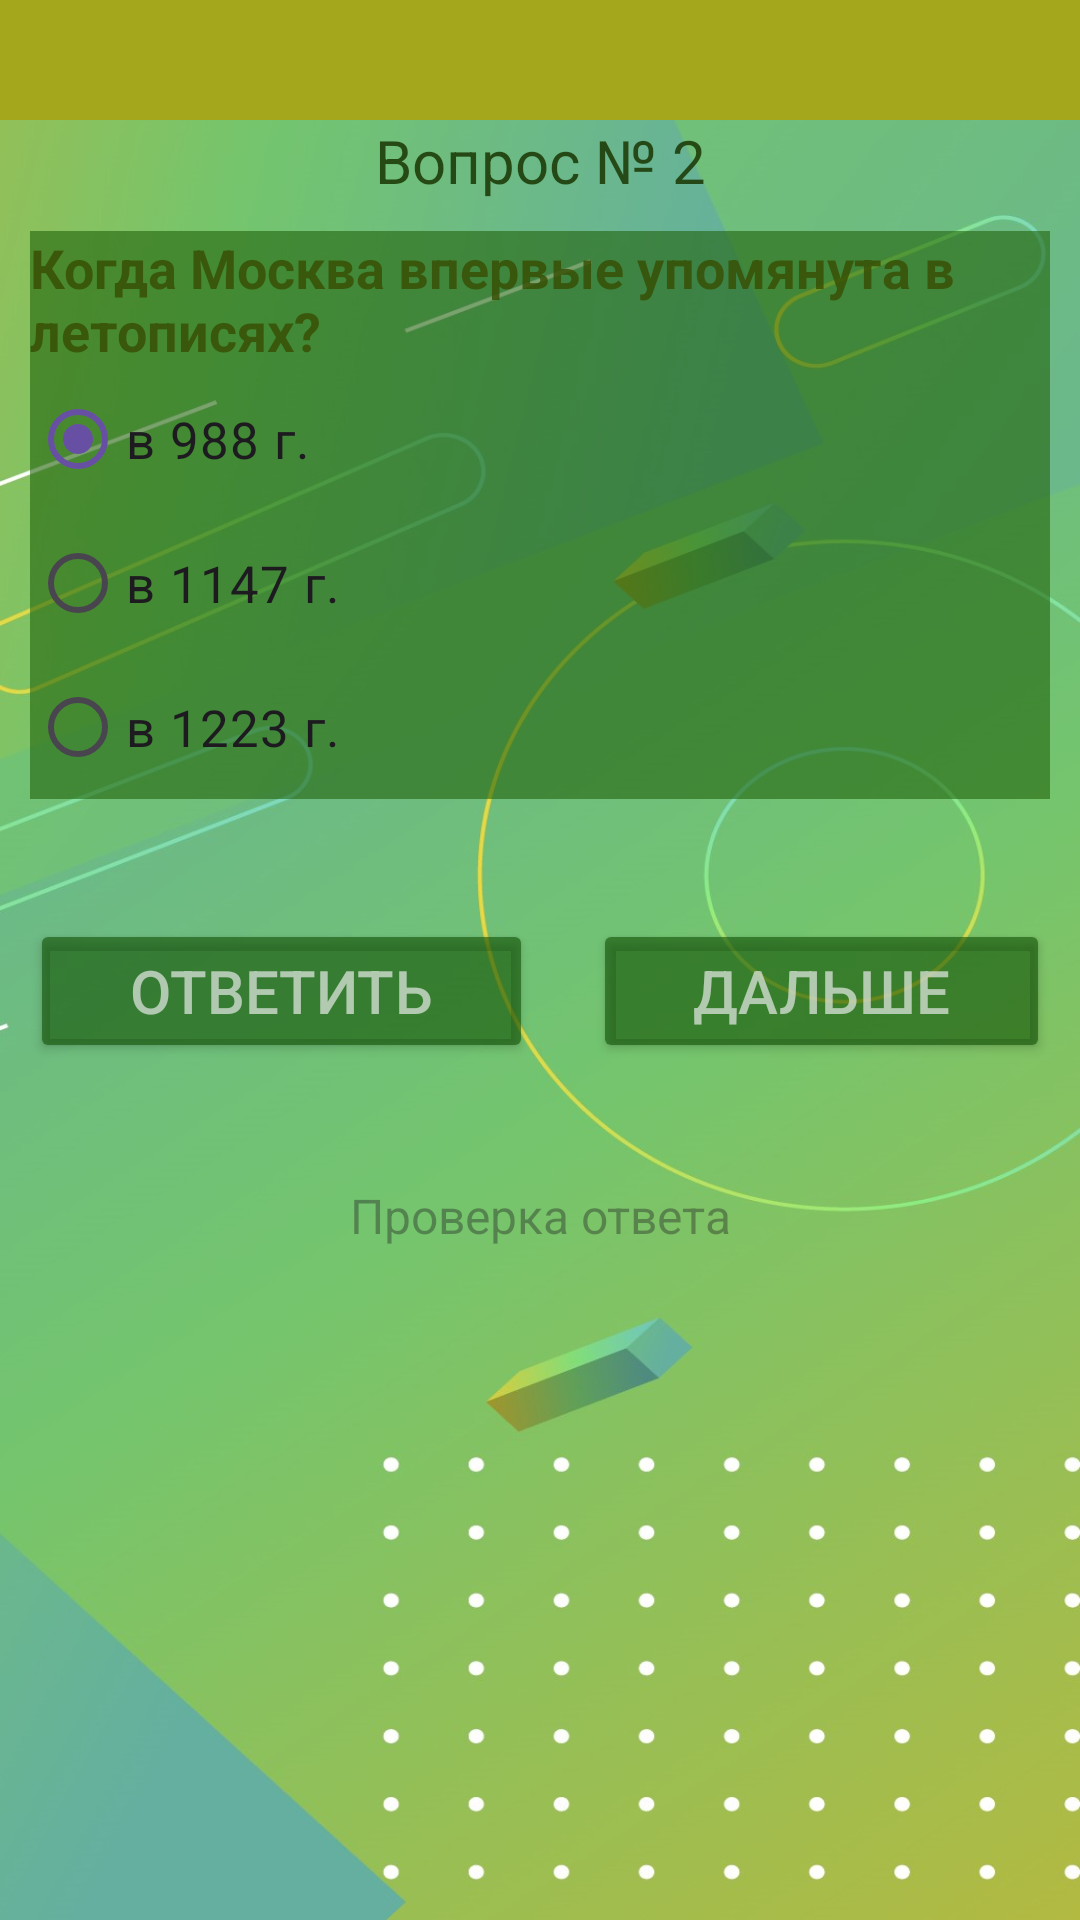

This screen was rendered from an Android layout file. Write that file and the resources it references.
<!-- AndroidManifest.xml: application theme Theme.ImaHistorian -->
<!-- res/layout/activity_third.xml -->
<?xml version="1.0" encoding="utf-8"?>
<LinearLayout
    xmlns:android="http://schemas.android.com/apk/res/android"
    xmlns:app="http://schemas.android.com/apk/res-auto"
    xmlns:tools="http://schemas.android.com/tools"
    android:id="@+id/main"
    android:layout_width="match_parent"
    android:layout_height="match_parent"
    android:layout_margin="3dp"
    android:background="@drawable/back_3"
    android:orientation="vertical"
    tools:context=".ThirdActivity"
    android:fitsSystemWindows="true">

    <androidx.appcompat.widget.Toolbar
        android:layout_width="match_parent"
        android:layout_height="40dp"
        android:background="@color/colorToolbar"
        tools:ignore="MissingConstraints" >
        <TextView
            android:id="@+id/allCountTV"
            android:layout_width="match_parent"
            android:layout_height="wrap_content"
            android:gravity="center"
            android:textStyle="bold"
            android:textSize="20sp"
            android:textColor="@color/colorToolbarText"/>
    </androidx.appcompat.widget.Toolbar>

    <TextView
        android:id="@+id/allValueTV"
        android:layout_width="match_parent"
        android:layout_height="wrap_content"
        android:text="Вопрос № 2"
        android:textColor="@color/colorTextQuestion"
        android:textSize="20sp"
        android:gravity="center"/>

    <RadioGroup
        android:layout_width="match_parent"
        android:layout_height="wrap_content"
        android:layout_marginTop="30dp"
        android:background="@color/colorRadioGroup"
        android:layout_margin="10dp">
        <TextView
            android:id="@+id/questionTV"
            android:layout_width="match_parent"
            android:layout_height="wrap_content"
            android:text="@string/question2"
            android:textStyle="bold"
            android:textColor="@color/colorRadioGroupText"
            android:textSize="18sp"/>
        <RadioButton
            android:id="@+id/answer1RB"
            android:layout_width="match_parent"
            android:layout_height="wrap_content"
            android:text="@string/ThirdActiv_Answ_1"
            android:textSize="17sp"
            android:checked="true"/>
        <RadioButton
            android:id="@+id/answer2RB"
            android:layout_width="match_parent"
            android:layout_height="wrap_content"
            android:text="@string/ThirdActiv_Answ_2"
            android:textSize="17sp"/>
        <RadioButton
            android:id="@+id/answer3RB"
            android:layout_width="match_parent"
            android:layout_height="wrap_content"
            android:text="@string/ThirdActiv_Answ_3"
            android:textSize="17sp"/>
    </RadioGroup>

    <LinearLayout
        android:layout_width="match_parent"
        android:layout_height="wrap_content"
        android:orientation="horizontal"
        android:layout_marginTop="30dp">
        <Button
            android:id="@+id/answerBTN"
            android:layout_width="wrap_content"
            android:layout_height="wrap_content"
            android:text="Ответить"
            android:textSize="20sp"
            android:textColor="@color/colorTextButton"
            android:layout_gravity="center"
            android:layout_weight="1"
            android:backgroundTint="@color/colorButton"
            android:layout_marginLeft="10dp"
            android:layout_marginRight="10dp"/>
        <Button
            android:id="@+id/nextBTN"
            android:layout_width="wrap_content"
            android:layout_height="wrap_content"
            android:text="Дальше"
            android:textSize="20sp"
            android:textColor="@color/colorTextButton"
            android:layout_gravity="center"
            android:layout_weight="1"
            android:backgroundTint="@color/colorButton"
            android:layout_marginLeft="10dp"
            android:layout_marginRight="10dp"/>
    </LinearLayout>


    <TextView
        android:id="@+id/checkAnswerTV"
        android:layout_width="match_parent"
        android:layout_height="wrap_content"
        android:hint="Проверка ответа"
        android:textSize="16sp"
        android:gravity="center"
        android:layout_marginTop="40dp"/>



</LinearLayout>
<!-- resources referenced by this layout -->
<resources>
  <color name="colorButton">#9A125204</color>
  <color name="colorRadioGroup">#9420610A</color>
  <color name="colorRadioGroupText">#D0374D03</color>
  <color name="colorTextButton">#BAE0E7E0</color>
  <color name="colorTextQuestion">#DE1A3805</color>
  <color name="colorToolbar">#A4A61C</color>
  <color name="colorToolbarText">#DE241756</color>
  <!-- drawable back_3: jpg bitmap (drawable, 89882 bytes) -->
  <string name="ThirdActiv_Answ_1">в 988 г.</string>
  <string name="ThirdActiv_Answ_2">в 1147 г.</string>
  <string name="ThirdActiv_Answ_3">в 1223 г.</string>
  <string name="question2">Когда Москва впервые упомянута в летописях?</string>
  <style name="Theme.ImaHistorian" parent="Base.Theme.ImaHistorian" />
  <style name="Base.Theme.ImaHistorian" parent="Theme.Material3.DayNight.NoActionBar">
          
          
      </style>
</resources>
